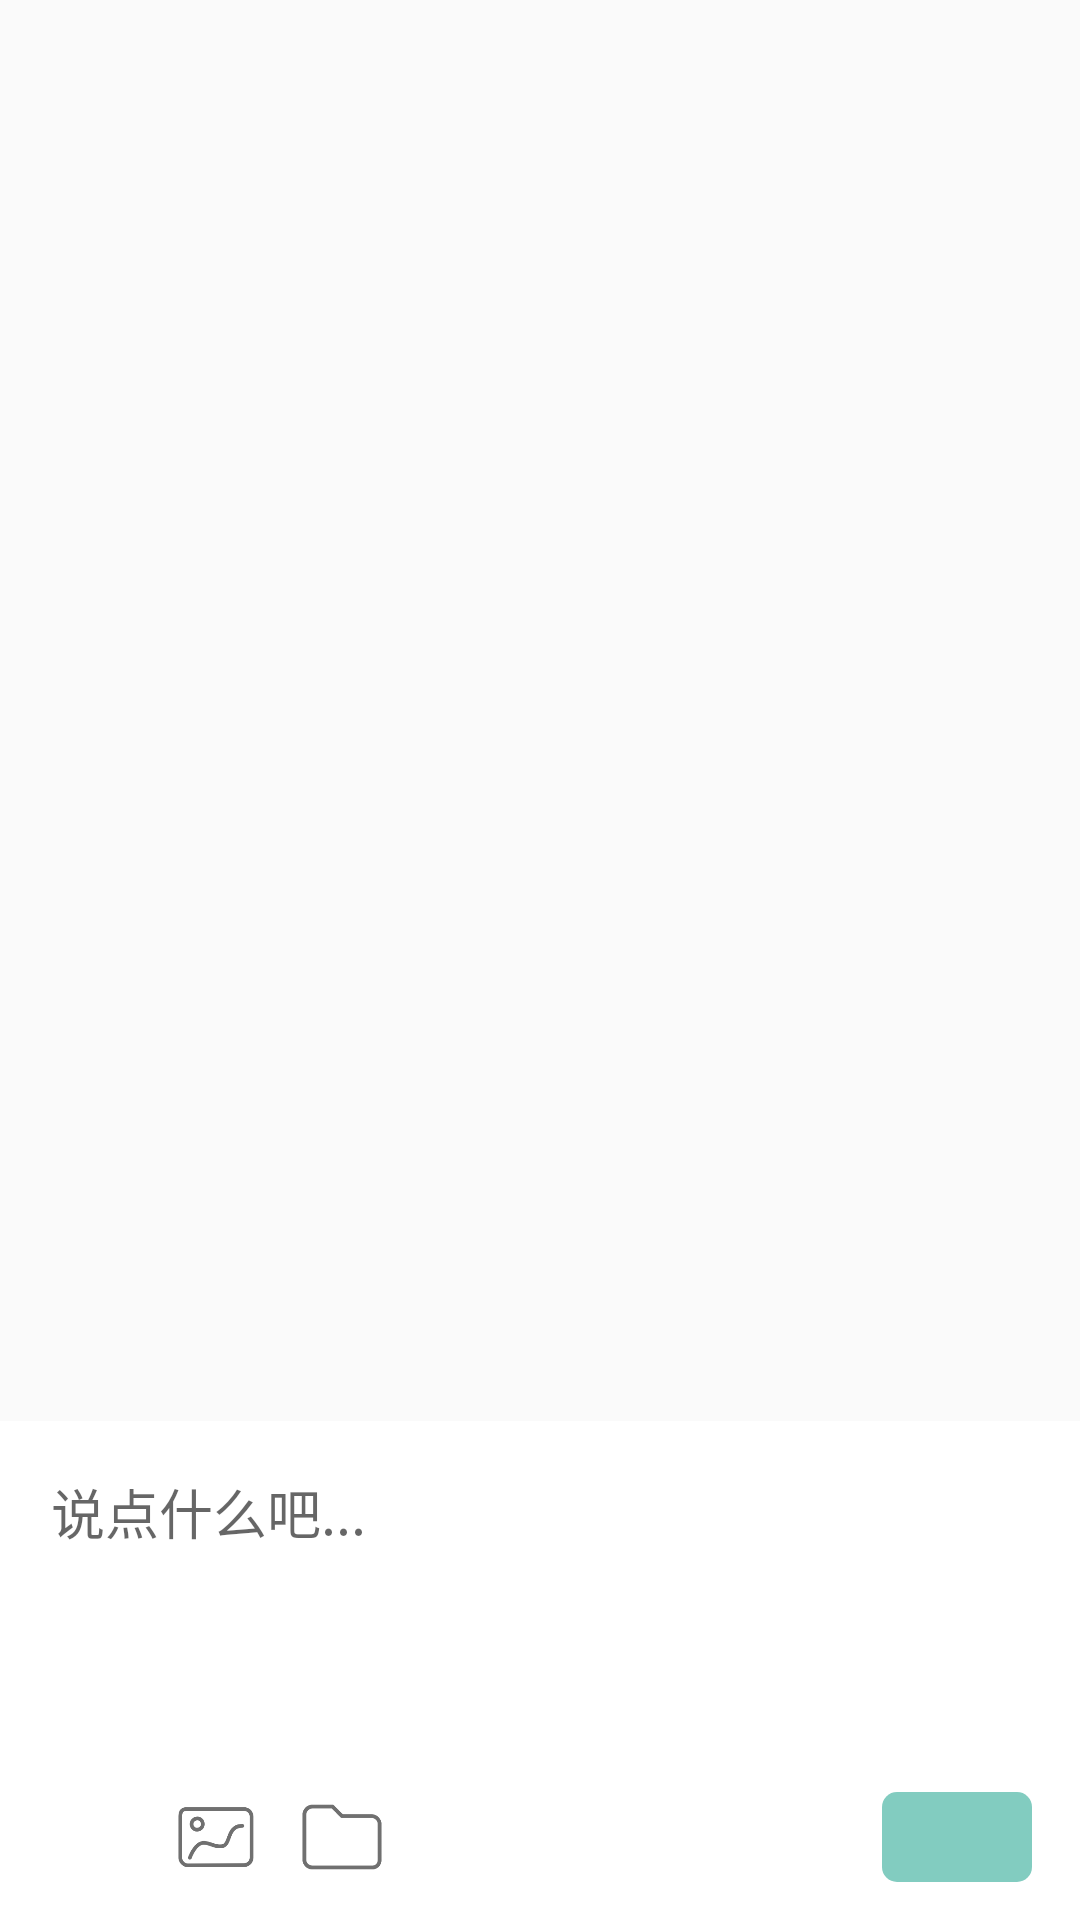

Android layout source for this screen:
<!-- AndroidManifest.xml: application theme AppTheme -->
<!-- res/layout/acctivity_comment.xml -->
<?xml version="1.0" encoding="utf-8"?>
<LinearLayout xmlns:android="http://schemas.android.com/apk/res/android"
    android:layout_width="match_parent"
    android:layout_height="match_parent"
    android:orientation="vertical">

    <LinearLayout
        android:id="@+id/content"
        android:layout_width="match_parent"
        android:layout_height="0dp"
        android:layout_weight="1"
        android:orientation="vertical"/>

    <LinearLayout
        android:layout_width="match_parent"
        android:layout_height="wrap_content"
        android:background="@android:color/background_light"
        android:orientation="vertical">

        <LinearLayout
            android:layout_width="match_parent"
            android:layout_height="wrap_content"
            android:orientation="horizontal">

            
            <FrameLayout
                android:id="@+id/image_board"
                android:layout_width="80dp"
                android:layout_height="match_parent"
                android:layout_marginLeft="12dp"
                android:layout_marginTop="12dp"
                android:padding="2dp"
                android:visibility="gone">

                <ImageView
                    android:id="@+id/iv_pic"
                    android:layout_width="match_parent"
                    android:layout_height="match_parent"
                    android:scaleType="centerCrop" />

                <ImageView
                    android:layout_width="20dp"
                    android:layout_height="20dp"
                    android:layout_gravity="top|end"
                    android:background="#7d7d7d7d"
                    android:padding="2dp"
                    android:src="@drawable/ic_delete" />
            </FrameLayout>

            
            <EditText
                android:id="@+id/edit_text"
                android:layout_width="match_parent"
                android:layout_height="wrap_content"
                android:layout_marginLeft="12dp"
                android:layout_marginTop="12dp"
                android:layout_marginRight="12dp"
                android:background="@null"
                android:gravity="top"
                android:hint="说点什么吧..."
                android:maxLines="8"
                android:minLines="4"
                android:padding="5dp" />

        </LinearLayout>

        
        <RelativeLayout
            android:id="@+id/file_board"
            android:layout_width="match_parent"
            android:layout_height="55dp"
            android:layout_marginHorizontal="20dp"
            android:layout_marginTop="10dp"
            android:background="#22666666"
            android:visibility="gone">

            <ImageView
                android:id="@+id/iv_file"
                android:layout_width="50dp"
                android:layout_height="50dp"
                android:layout_centerVertical="true"
                android:scaleType="centerCrop" />

            <TextView
                android:id="@+id/tv_file"
                android:layout_width="wrap_content"
                android:layout_height="wrap_content"
                android:layout_centerVertical="true"
                android:layout_marginLeft="10dp"
                android:layout_toRightOf="@id/iv_file"
                android:textSize="18sp" />

            <ImageButton
                android:id="@+id/btn_delete"
                android:layout_width="25dp"
                android:layout_height="25dp"
                android:layout_alignParentRight="true"
                android:layout_centerVertical="true"
                android:layout_marginRight="10dp"
                android:background="@drawable/ic_delete_white"
                android:scaleType="centerCrop" />
        </RelativeLayout>

        
        <LinearLayout
            android:layout_width="match_parent"
            android:layout_height="55dp"
            android:orientation="horizontal">

            <LinearLayout
                android:layout_width="0dp"
                android:layout_height="match_parent"
                android:layout_weight="1">

                <ImageButton
                    android:id="@+id/btn_choose_emo"
                    android:layout_width="30dp"
                    android:layout_height="30dp"
                    android:layout_gravity="center_vertical"
                    android:layout_marginLeft="15dp"
                    android:background="@drawable/ic_emo" />

                <ImageButton
                    android:id="@+id/btn_choose_pic"
                    android:layout_width="30dp"
                    android:layout_height="30dp"
                    android:layout_gravity="center_vertical"
                    android:layout_marginLeft="12dp"
                    android:background="@drawable/ic_pic" />

                <ImageButton
                    android:id="@+id/btn_choose_file"
                    android:layout_width="30dp"
                    android:layout_height="30dp"
                    android:layout_gravity="center_vertical"
                    android:layout_marginLeft="12dp"
                    android:background="@drawable/ic_file" />
            </LinearLayout>

            <Button
                android:id="@+id/btn_send"
                android:layout_width="50dp"
                android:layout_height="30dp"
                android:layout_gravity="center_vertical"
                android:layout_marginRight="16dp"
                android:background="@drawable/button_bg"
                android:enabled="false"
                android:textColor="#ffffff"
                android:textSize="16sp" />
        </LinearLayout>

        
        <LinearLayout
            android:id="@+id/emo_board"
            android:layout_width="match_parent"
            android:layout_height="wrap_content"
            android:orientation="vertical"
            android:visibility="gone">

            <android.support.v4.view.ViewPager
                android:id="@+id/emo_viewpager"
                android:layout_width="match_parent"
                android:layout_height="190dp">

            </android.support.v4.view.ViewPager>

            <LinearLayout
                android:id="@+id/emo_pointer"
                android:layout_width="match_parent"
                android:layout_height="wrap_content"
                android:layout_marginTop="10dp"
                android:layout_marginBottom="10dp"
                android:gravity="center"
                android:orientation="horizontal" />
        </LinearLayout>
    </LinearLayout>
</LinearLayout>
<!-- resources referenced by this layout -->
<resources>
  <!-- drawable button_bg (drawable) -->
  <?xml version="1.0" encoding="utf-8"?>
  <selector xmlns:android="http://schemas.android.com/apk/res/android">
  
      <item android:drawable="@drawable/button_bg_disabled" android:state_enabled="false" />
      <item android:drawable="@drawable/button_bg_enabled" android:state_pressed="false" />
  
  </selector>
  <!-- drawable ic_delete: png bitmap (drawable, 4139 bytes) -->
  <!-- drawable ic_delete_white: png bitmap (drawable, 3106 bytes) -->
  <!-- drawable ic_file: png bitmap (drawable, 3993 bytes) -->
  <!-- drawable ic_pic: png bitmap (drawable, 6411 bytes) -->
  <style name="AppTheme" parent="Theme.AppCompat.Light.DarkActionBar">
          
          <item name="colorPrimary">@color/colorPrimary</item>
          <item name="colorPrimaryDark">@color/colorPrimaryDark</item>
          <item name="colorAccent">@color/colorAccent</item>
      </style>
  <!-- drawable button_bg_disabled (drawable) -->
  <?xml version="1.0" encoding="utf-8"?>
  <shape xmlns:android="http://schemas.android.com/apk/res/android"
      android:layout_width="match_parent"
      android:layout_height="match_parent">
      
      <solid android:color="#82ccc0" />
      
      <corners android:radius="5dp" />
  </shape>
  <!-- drawable button_bg_enabled (drawable) -->
  <?xml version="1.0" encoding="utf-8"?>
  <shape xmlns:android="http://schemas.android.com/apk/res/android"
      android:layout_width="match_parent"
      android:layout_height="match_parent">
      
      <solid android:color="@color/colorPrimary" />
      
      <corners android:radius="5dp" />
  </shape>
  <color name="colorPrimary">#00a489</color>
  <color name="colorPrimaryDark">#00876c</color>
  <color name="colorAccent">#d44076</color>
</resources>
